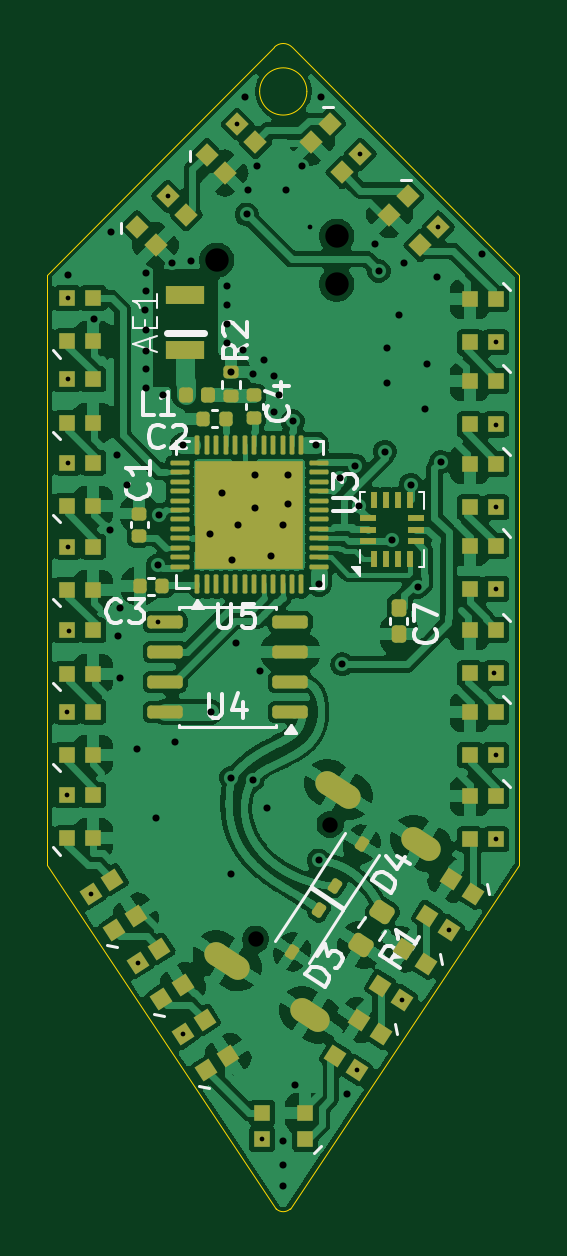
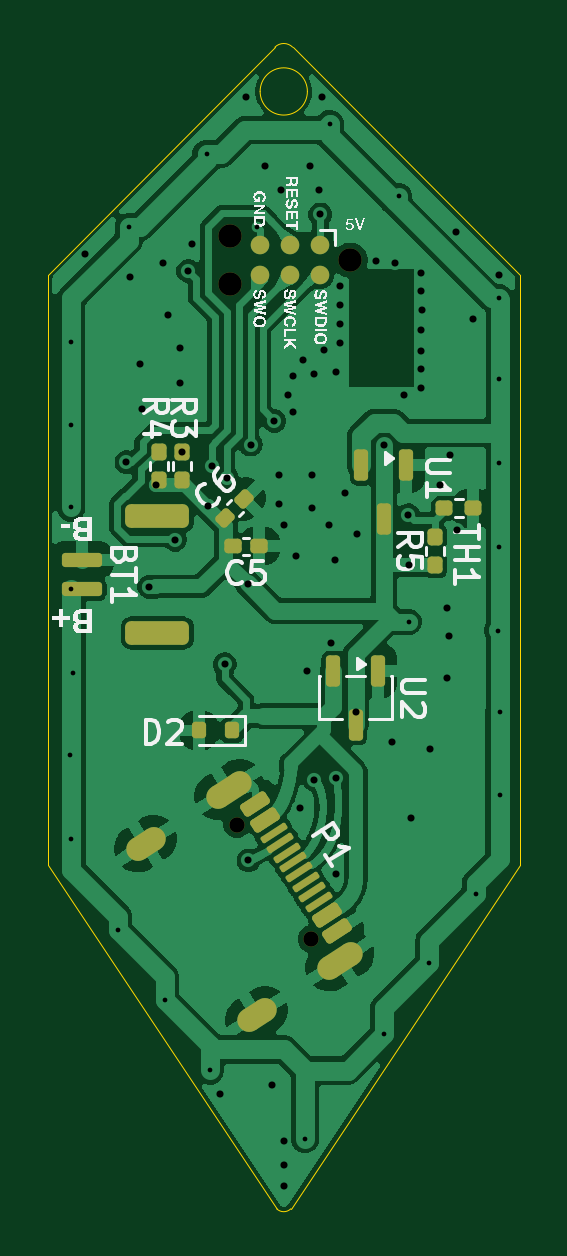
Circuit board: 11 layer files. Board 20.0 x 49.2 mm.
- bottom_copper: Leucht-Ohrringe-CuBottom.gbr (140479 bytes)
- top_copper: Leucht-Ohrringe-CuTop.gbr (261947 bytes)
- outline: Leucht-Ohrringe-EdgeCuts.gbr (1101 bytes)
- bottom_mask: Leucht-Ohrringe-MaskBottom.gbr (4387 bytes)
- top_mask: Leucht-Ohrringe-MaskTop.gbr (8950 bytes)
- drill: Leucht-Ohrringe-NPTH.drl (469 bytes)
- drill: Leucht-Ohrringe-PTH.drl (2440 bytes)
- paste: Leucht-Ohrringe-PasteBottom.gbr (3424 bytes)
- paste: Leucht-Ohrringe-PasteTop.gbr (8611 bytes)
- bottom_silk: Leucht-Ohrringe-SilkBottom.gbr (47019 bytes)
- top_silk: Leucht-Ohrringe-SilkTop.gbr (26805 bytes)

=== bottom_copper: Leucht-Ohrringe-CuBottom.gbr (140479 bytes, source omitted) ===
=== top_copper: Leucht-Ohrringe-CuTop.gbr (261947 bytes, source omitted) ===
=== outline: Leucht-Ohrringe-EdgeCuts.gbr ===
%TF.GenerationSoftware,KiCad,Pcbnew,10.0.5*%
%TF.CreationDate,2026-08-22T12:14:02+02:00*%
%TF.ProjectId,Leucht-Ohrringe,4c657563-6874-42d4-9f68-7272696e6765,rev?*%
%TF.SameCoordinates,Original*%
%TF.FileFunction,Profile,NP*%
%FSLAX46Y46*%
G04 Gerber Fmt 4.6, Leading zero omitted, Abs format (unit mm)*
G04 Created by KiCad (PCBNEW 10.0.5) date 2026-08-22 12:14:02*
%MOMM*%
%LPD*%
G01*
G04 APERTURE LIST*
%TA.AperFunction,Profile*%
%ADD10C,0.050000*%
%TD*%
G04 APERTURE END LIST*
D10*
X155000000Y-60000000D02*
X164625000Y-50375000D01*
X155000000Y-85000000D02*
X155000000Y-60000000D01*
X164625000Y-50375000D02*
G75*
G02*
X165375109Y-50375109I375000J-375000D01*
G01*
X164700341Y-99550511D02*
X155000000Y-85000000D01*
X166000000Y-52250000D02*
G75*
G02*
X164000000Y-52250000I-1000000J0D01*
G01*
X164000000Y-52250000D02*
G75*
G02*
X166000000Y-52250000I1000000J0D01*
G01*
X165300086Y-99550086D02*
G75*
G02*
X164700340Y-99550512I-300086J300086D01*
G01*
X165300086Y-99550086D02*
X175000000Y-85000000D01*
X165375109Y-50375109D02*
X175000000Y-60000000D01*
X175000000Y-60000000D02*
X175000000Y-85000000D01*
M02*

=== bottom_mask: Leucht-Ohrringe-MaskBottom.gbr (4387 bytes, source withheld) ===
=== top_mask: Leucht-Ohrringe-MaskTop.gbr (8950 bytes, source omitted) ===
=== drill: Leucht-Ohrringe-NPTH.drl ===
M48
; DRILL file KiCad 10.0.5 date 2026-08-22T12:14:02
; FORMAT={-:-/ absolute / inch / decimal}
; #@! TF.CreationDate,2026-08-22T12:14:02+02:00
; #@! TF.GenerationSoftware,Kicad,Pcbnew,10.0.5
; #@! TF.FileFunction,NonPlated,1,2,NPTH
FMAT,2
INCH
; #@! TA.AperFunction,NonPlated,NPTH,ComponentDrill
T1C0.0256
; #@! TA.AperFunction,NonPlated,NPTH,ComponentDrill
T2C0.0390
%
G90
G05
T1
X6.4503Y-3.4699
X6.5742Y-3.279
T2
X6.3852Y-2.3383
X6.5852Y-2.2983
X6.5852Y-2.3783
M30

=== drill: Leucht-Ohrringe-PTH.drl ===
M48
; DRILL file KiCad 10.0.5 date 2026-08-22T12:14:02
; FORMAT={-:-/ absolute / inch / decimal}
; #@! TF.CreationDate,2026-08-22T12:14:02+02:00
; #@! TF.GenerationSoftware,Kicad,Pcbnew,10.0.5
; #@! TF.FileFunction,Plated,1,2,PTH
FMAT,2
INCH
; #@! TA.AperFunction,Plated,PTH,ViaDrill
T1C0.0079
; #@! TA.AperFunction,Plated,PTH,ViaDrill
T2C0.0118
; #@! TA.AperFunction,Plated,PTH,ComponentDrill
T3C0.0236
%
G90
G05
T1
X6.1349Y-3.0908
X6.1363Y-3.2299
X6.1367Y-2.6758
X6.1372Y-2.5371
X6.1378Y-2.4016
X6.1381Y-2.8158
X6.1389Y-2.9555
X6.1752Y-3.3941
X6.2532Y-3.5093
X6.2874Y-2.9413
X6.3037Y-2.2317
X6.3287Y-3.628
X6.4192Y-2.1114
X6.4608Y-3.8031
X6.5402Y-2.2831
X6.6191Y-3.6885
X6.6246Y-2.1615
X6.6942Y-3.5709
X6.7545Y-2.283
X6.7725Y-3.4544
X6.8479Y-3.027
X6.8501Y-2.8861
X6.8504Y-2.4751
X6.8504Y-2.6122
X6.8504Y-2.7504
X6.8504Y-3.3037
X6.8515Y-3.1633
T2
X6.1378Y-2.3622
X6.1811Y-2.437
X6.2077Y-2.7885
X6.2087Y-2.2913
X6.219Y-2.6622
X6.2205Y-2.9646
X6.2244Y-2.9173
X6.2244Y-3.0354
X6.2362Y-2.7126
X6.252Y-3.1535
X6.266Y-2.4209
X6.2667Y-2.5514
X6.2667Y-2.4552
X6.267Y-2.3893
X6.2672Y-2.3596
X6.2672Y-2.4894
X6.2677Y-2.5197
X6.2835Y-3.2677
X6.2871Y-2.8467
X6.2886Y-2.7633
X6.2953Y-2.563
X6.311Y-2.3425
X6.315Y-3.1417
X6.3293Y-2.647
X6.3418Y-2.339
X6.374Y-2.7942
X6.3764Y-3.0906
X6.3937Y-2.726
X6.4016Y-2.3819
X6.4016Y-2.4134
X6.4016Y-2.4449
X6.4016Y-2.4764
X6.4089Y-2.5249
X6.4089Y-3.3614
X6.4094Y-3.2008
X6.4109Y-2.8386
X6.4173Y-2.9764
X6.4213Y-2.7795
X6.4291Y-2.4882
X6.4331Y-2.0669
X6.4352Y-2.262
X6.437Y-2.2205
X6.4449Y-2.5276
X6.4449Y-3.2047
X6.4488Y-2.6969
X6.4488Y-2.752
X6.4528Y-2.1811
X6.4567Y-3.0236
X6.4646Y-2.5039
X6.4685Y-3.252
X6.4764Y-2.8307
X6.4803Y-2.5912
X6.4803Y-2.5315
X6.4888Y-2.5624
X6.4961Y-2.7795
X6.4961Y-3.8071
X6.4961Y-3.8465
X6.4961Y-3.8819
X6.5Y-2.2205
X6.5039Y-2.6969
X6.5039Y-2.7441
X6.5118Y-2.6063
X6.5157Y-3.7126
X6.5276Y-2.1811
X6.5512Y-2.6457
X6.5551Y-3.3386
X6.5559Y-2.8772
X6.5591Y-2.0669
X6.5908Y-2.7007
X6.5945Y-3.0118
X6.6024Y-3.7283
X6.6161Y-2.6811
X6.623Y-2.748
X6.6496Y-2.311
X6.6555Y-2.3563
X6.6654Y-2.6575
X6.6693Y-2.4843
X6.6693Y-2.5433
X6.6772Y-2.8041
X6.689Y-2.4291
X6.6969Y-2.3425
X6.7087Y-2.7126
X6.7205Y-2.8827
X6.7323Y-2.5866
X6.7362Y-2.5118
X6.752Y-2.3661
X6.7582Y-2.6749
X6.8277Y-2.3282
T3
G00X6.4206Y-3.5177
M15
G01X6.3843Y-3.4941
M16
G05
G00X6.5543Y-3.6046
M15
G01X6.5279Y-3.5874
M16
G05
G00X6.6059Y-3.2324
M15
G01X6.5696Y-3.2089
M16
G05
G00X6.7396Y-3.3193
M15
G01X6.7132Y-3.3021
M16
G05
M30

=== paste: Leucht-Ohrringe-PasteBottom.gbr (3424 bytes, source withheld) ===
=== paste: Leucht-Ohrringe-PasteTop.gbr (8611 bytes, source omitted) ===
=== bottom_silk: Leucht-Ohrringe-SilkBottom.gbr (47019 bytes, source omitted) ===
=== top_silk: Leucht-Ohrringe-SilkTop.gbr (26805 bytes, source omitted) ===
